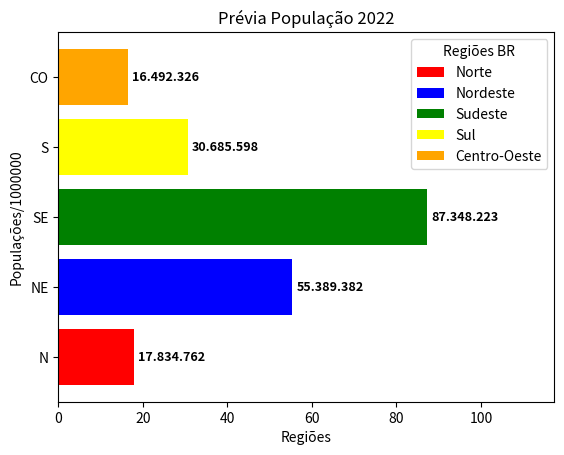

Write the Python code that produced this figure.
# --------------------------------------------------------------------------------
# Este exemplo demonstra a criação de um gráfico de barras verticais utilizando 
# a biblioteca MATPLOTLIB.
#
# Necessário instalar a biblioteca MATPLOTLIB
#       pip install matplotlib
#
# Documentação
#       https://matplotlib.org/
# --------------------------------------------------------------------------------

import matplotlib.pyplot as pyplot

# Dados para o gráfico
REDUTOR = 1000000
DADOS   = { 'Regiões'    : ['N', 'NE', 'SE', 'S', 'CO'],
            'Populações' : [17834762/REDUTOR, 55389382/REDUTOR, 87348223/REDUTOR, 30685598/REDUTOR, 16492326/REDUTOR],
            'Rótulos'    : ['Norte', 'Nordeste', 'Sudeste', 'Sul', 'Centro-Oeste'],
            'Cores'      : ['red', 'blue', 'green', 'yellow', 'orange'] }

ROTULOS = tuple(DADOS.keys())

fig, graph = pyplot.subplots()

# Criando o gráfico (eixo x = Regiões, eixo y = Populações)
bars = graph.barh(DADOS['Regiões'], DADOS['Populações'], color=DADOS['Cores'], label=DADOS['Rótulos'])

# Adicionando os rótulos nas barras
for bar, rotulo in zip(bars, DADOS['Populações']):
    width = bar.get_width()
    valor = '{:,.0f}'.format(rotulo * REDUTOR).replace(',','.')
    graph.text(width + 1, bar.get_y() + bar.get_height() / 2, valor, ha='left', va='center', fontsize=9, fontweight='bold')

# Definindo o valores mínimo e máximo do eixo Y
eixos = pyplot.gca()
maior_populacao = max([valor for valor in DADOS["Populações"]])
eixos.set_xlim([0, maior_populacao+30])

# Definindo os rótulos dos eixos X e Y
graph.set_xlabel(ROTULOS[0])
graph.set_ylabel(ROTULOS[1] + '/' + str(REDUTOR))

# Definindo o título do gráfico
graph.set_title('Prévia População 2022')

# Exibindo a legenda do gráfico
graph.legend(title='Regiões BR')

# Exibindo o gráfico
pyplot.show()